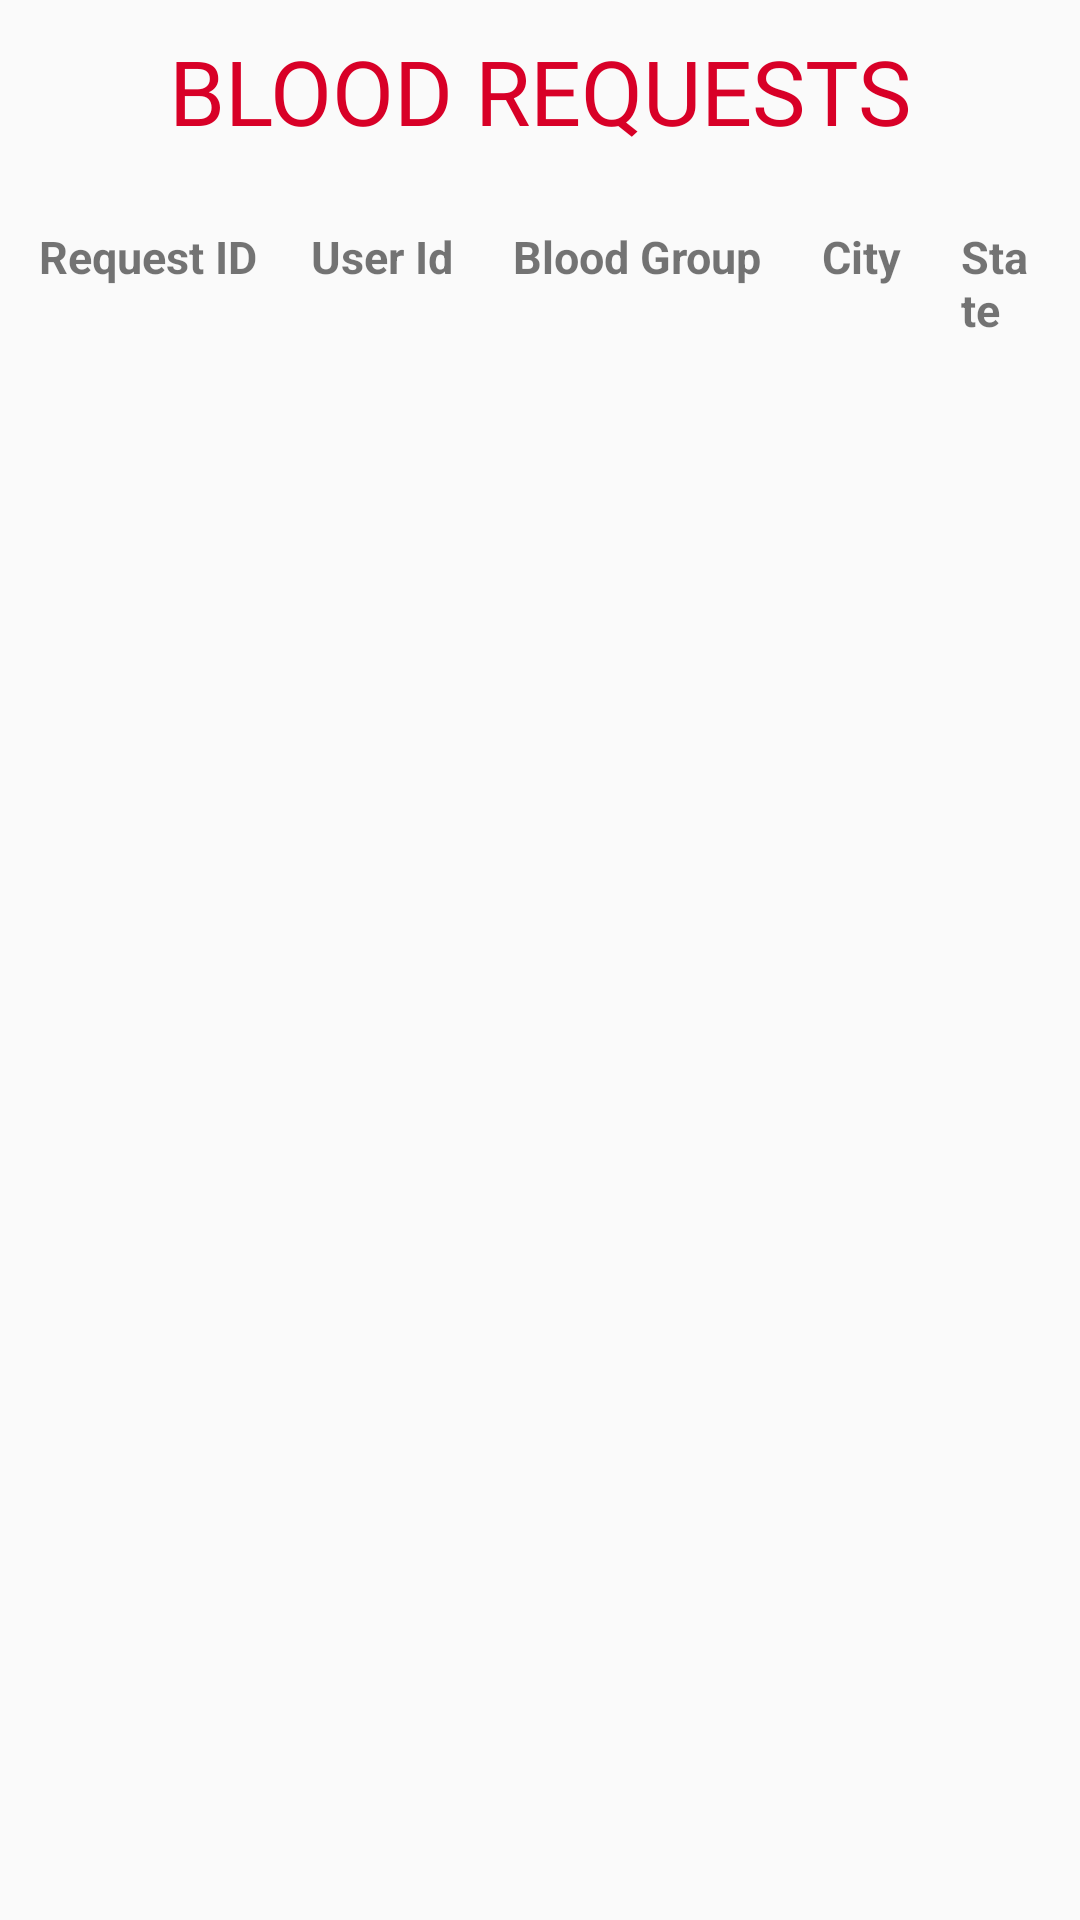

Android layout source for this screen:
<!-- AndroidManifest.xml: application theme Theme.AppCompat.Light -->
<!-- res/layout/activity_show_bld_requests.xml -->
<?xml version="1.0" encoding="utf-8"?>
<LinearLayout xmlns:android="http://schemas.android.com/apk/res/android"
    xmlns:app="http://schemas.android.com/apk/res-auto"
    xmlns:tools="http://schemas.android.com/tools"
    android:layout_width="match_parent"
    android:layout_height="match_parent"
    android:orientation="vertical"
    tools:context=".Activity.ShowBldRequestsActivity">

    <TextView
        android:layout_width="match_parent"
        android:layout_height="wrap_content"
        android:layout_marginVertical="10dp"
        android:fontFamily="@font/heading"
        android:gravity="center"
        android:text="@string/blood_requests"
        android:textColor="@color/bloodRed"
        android:textSize="30sp" />

    <LinearLayout
        android:id="@+id/LLHeader"
        android:layout_width="match_parent"
        android:layout_height="wrap_content"
        android:orientation="horizontal"
        android:padding="5dp">

        <TextView
            android:layout_width="wrap_content"
            android:layout_height="wrap_content"
            android:padding="8dp"
            android:text="@string/request_id"
            android:textSize="15sp"
            android:textStyle="bold" />

        <TextView
            android:layout_width="wrap_content"
            android:layout_height="wrap_content"
            android:padding="10dp"
            android:text="@string/user_id"
            android:textSize="15sp"
            android:textStyle="bold" />

        <TextView
            android:layout_width="wrap_content"
            android:layout_height="wrap_content"
            android:padding="10dp"
            android:text="@string/blood_group1"
            android:textSize="15sp"
            android:textStyle="bold" />

        <TextView
            android:layout_width="wrap_content"
            android:layout_height="wrap_content"
            android:padding="10dp"
            android:text="@string/city1"
            android:textSize="15sp"
            android:textStyle="bold" />

        <TextView
            android:layout_width="wrap_content"
            android:layout_height="wrap_content"
            android:padding="10dp"
            android:text="@string/state1"
            android:textSize="15sp"
            android:textStyle="bold" />




    </LinearLayout>

    <androidx.recyclerview.widget.RecyclerView
        android:id="@+id/recyclerView1"
        android:layout_width="match_parent"
        android:layout_height="wrap_content" />

</LinearLayout>
<!-- resources referenced by this layout -->
<resources>
  <color name="bloodRed">#D80027</color>
  <string name="blood_group1">Blood Group</string>
  <string name="blood_requests">BLOOD REQUESTS</string>
  <string name="city1">City</string>
  <string name="request_id">Request ID</string>
  <string name="state1">State</string>
  <string name="user_id">User Id</string>
</resources>
